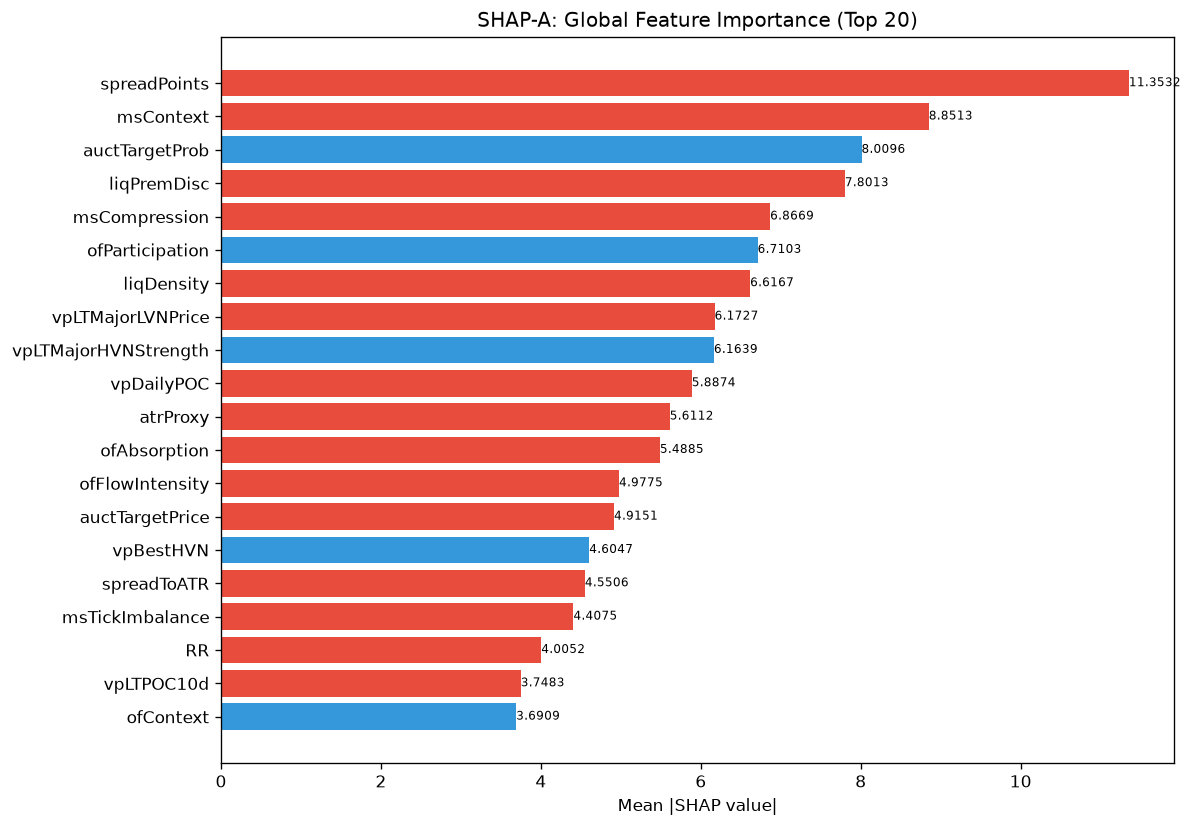

Source data for this figure (header and first rows):
feature, category, mean_abs_shap, mean_shap, std_shap, rank
spreadPoints, unknown, 11.35, -1.524, 24.35, 1
msContext, engine_composite, 8.851, -0.09986, 9.154, 2
auctTargetProb, unknown, 8.01, 1.727, 11.44, 3
liqPremDisc, unknown, 7.801, -0.3772, 4.642, 4
msCompression, unknown, 6.867, -2.963, 10.21, 5
ofParticipation, unknown, 6.71, 0.5791, 7.342, 6
liqDensity, unknown, 6.617, -1.092, 9.667, 7
vpLTMajorLVNPrice, unknown, 6.173, -0.9677, 4.573, 8
vpLTMajorHVNStrength, unknown, 6.164, 0.1874, 7.202, 9
vpDailyPOC, unknown, 5.887, -0.9421, 8.643, 10
atrProxy, unknown, 5.611, -0.1967, 7.708, 11
ofAbsorption, unknown, 5.489, -0.9218, 5.886, 12
ofFlowIntensity, unknown, 4.977, -0.4216, 8.577, 13
auctTargetPrice, unknown, 4.915, -1.173, 5.761, 14
vpBestHVN, unknown, 4.605, 0.4145, 4.951, 15
spreadToATR, unknown, 4.551, -0.5801, 4.294, 16
msTickImbalance, unknown, 4.408, -0.2064, 5.109, 17
RR, unknown, 4.005, -0.684, 5.501, 18
vpLTPOC10d, unknown, 3.748, -0.2175, 2.71, 19
ofContext, engine_composite, 3.691, 0.6282, 5.89, 20
vpLTTransitionScore, unknown, 3.394, -0.02057, 3.443, 21
smZoneQuality, unknown, 3.359, -0.632, 5.491, 22
entryVpPOC, unknown, 3.292, 0.3937, 4.455, 23
auctHVNStrength, unknown, 3.263, 0.4279, 4.683, 24
auctTargetConf, unknown, 3.218, -0.902, 7.324, 25
vpVAOverlapRatio, unknown, 3.197, -0.1463, 4.124, 26
vpCompVAH, unknown, 3.189, 0.2834, 2.243, 27
vpLTPOCAcceleration, unknown, 2.993, 0.1776, 3.813, 28
auctAcceptance, unknown, 2.957, 0.527, 4.634, 29
entryVpDistHVN, unknown, 2.904, -0.9704, 3.444, 30
avgSpread, unknown, 2.86, -0.1377, 2.629, 31
vpLTBalanceStability, unknown, 2.812, 0.03953, 1.849, 32
vpPriceVsPOC, unknown, 2.68, 0.4759, 2.929, 33
auctBalance, unknown, 2.521, 0.03476, 1.219, 34
smFVG, unknown, 2.455, -0.2401, 3.031, 35
vpLTPOC30d, unknown, 2.311, -0.2052, 3.951, 36
riskReward, unknown, 2.277, -0.2189, 2.529, 37
vpBestHVNScore, unknown, 2.212, 0.47, 4.01, 38
profilerTQMean, unknown, 2.192, 0.02786, 1.687, 39
vpLTPOC60d, unknown, 2.095, -0.284, 2.446, 40
entryVpDistLVN, unknown, 2.047, -0.2349, 2.764, 41
entryVpVAL, unknown, 1.935, 0.09928, 1.134, 42
auctReversalRisk, unknown, 1.92, -0.2099, 1.702, 43
structDistATR, unknown, 1.899, -0.1784, 3.68, 44
liqStopCluster, unknown, 1.666, -0.0561, 1.553, 45
vpLTAcceptanceAtPrice, unknown, 1.639, -0.2028, 1.376, 46
vpDistCompPOC, unknown, 1.569, -0.6524, 4.45, 47
liqSessionLiq, unknown, 1.498, 0.2018, 1.208, 48
vpLTMajorHVNPrice, unknown, 1.484, 0.1864, 2.252, 49
vpDevPOCSlope, unknown, 1.458, 0.1484, 1.911, 50
vpLTMajorLVNStrength, unknown, 1.386, -0.611, 2.63, 51
auctExhaustion, unknown, 1.352, -0.09225, 1.148, 52
auctExpReward, unknown, 1.332, 0.329, 2.59, 53
vpDistNakedPOC_ATR, unknown, 1.323, -0.01486, 1.862, 54
auctDistLVN, unknown, 1.277, -0.3162, 1.685, 55
liqContext, engine_composite, 1.263, -0.1722, 1.052, 56
ofDeltaProxy, unknown, 1.257, -0.1193, 0.8577, 57
vpCompPOC, unknown, 1.174, -0.5372, 4.243, 58
entryAuctTargetConf, unknown, 1.067, -0.2834, 2.482, 59
entryVpVAH, unknown, 1.063, -0.1692, 0.7742, 60
... 112 more rows
